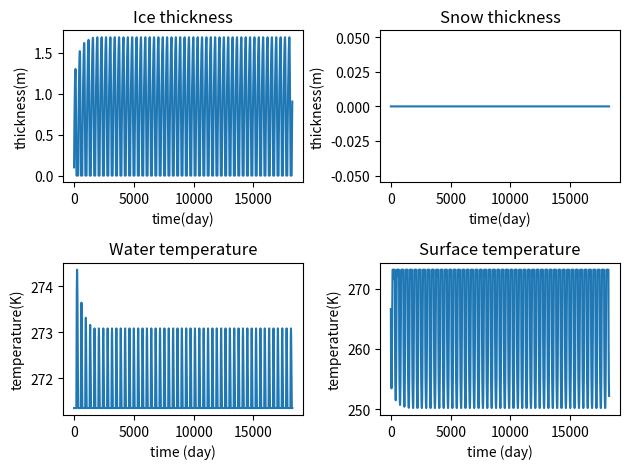

Write the Python code that produced this figure.
# -*- coding: utf-8 -*-
"""
Created on Thu Mar 18 09:51:13 2021

[redacted]
"""


import numpy as np
import matplotlib.pyplot as plt
import math
from scipy import optimize

#Physical constants : 
Lfus= 3.35e5 #Latent  heat  of  fusion  for  water  [J/kg] 
rhoi = 917 #Sea ice density [kg/m3]
ki = 2.2 #Sea ice thermal conductivity [W/m/K]
ks = 0.31 #Snow thermal conductivity [W/m/K]
sec_per_day = 86400 #Seconds in one day [s/day]
epsilon = 0.99 #surface emissivity 
sigma = 5.67e-8 #Stefan-Boltzmann constant
Kelvin = 273.15 #Conversion from Celsius to Kelvin
alb = 0.6 #Surface albedo
alb_w = 0.1 #Albedo of water
h_w = 50 #depth of the mixed layer [m]
rhow = 1025 #water density [kg/m3]
c_w = 4000 #Heat capacity of water [J/(kg K)]


#Bottom boundary condition : 
T_bo = -1.8 + Kelvin #Bottom temperature[K]

#Set of variables for the problem 
years_number = 50 #number of years we're working with
days_number = 365*years_number #number of days
h_i = np.zeros(days_number) #ice thickness
h_i[0] = 0.1 #initial conditions on the ice thickness[m]
Q_w = 5 #Ocean heat flux [W/m2]
h_s = np.zeros(days_number) #Snow thickness [m]
days = np.arange(days_number)
T_su = np.zeros(days_number) #Surface temperature[K]
T_w = np.zeros(days_number)
T_w[0] = T_bo #mixed layer temperature


    
def getQ_sol(day):
    return 314 *math.exp(-(day-164)**2/4608)
def getQ_nsol(day):
    return 118 * math.exp(-0.5 * (day - 206)**2 / (53**2)) + 179

x0 = 200.15
def f(T_su,h,day):
    return (-(h*epsilon*sigma)/ki*T_su**4 - T_su + h/ki*((getQ_sol(day))*(1-alb)+getQ_nsol(day))+T_bo)
 
def df(T_su,h,day):
    return (-(4*h*epsilon*sigma)/ki*T_su**3-1)


def get_root(h,day):
    root = optimize.newton(f,x0,fprime = df, args= (h,day))
    return(root)

#Resolution of the problem : 
for i in np.arange(days_number-1):
    if (h_i[i]>0): #if there is ice
        doy = i%365 + 1 #day of the year
        Q_sol = getQ_sol(doy) #solar heat flux [W/m2]
        Q_nsol = getQ_nsol(doy) #non-solar heat flux [W/m2]
        T_su[i] = get_root(h_i[i],doy) #surface temperature[K]
        keff = ki*ks*(h_i[i]+h_s[i])/(ki*h_s[i]+ks*h_i[i])
        flux_surf = 0 #surface heat flux [W/m2]
        T_w[i+1] = T_bo
        
        #Melting of the ice if the temperature is above 0 degree celsius :
        if(T_su[i]>=273.15):
            T_su[i] = 273.15
            flux_surf = (1-alb)*Q_sol + Q_nsol - epsilon*sigma*T_su[i]**4
            
        Q_c = keff * (T_su[i] - T_w[i])/(h_i[i]+h_s[i]) #sensible heat flux[W/m2]
        dhdt = - (Q_c + Q_w + flux_surf)*sec_per_day/(rhoi*Lfus)
        h_i[i+1] = h_i[i] + dhdt
        
    if (h_i[i]<=0): #if there is no ice
        doy = i%365 + 1
        Q_sol = getQ_sol(doy)
        Q_nsol = getQ_nsol(doy)
        flux_surf = Q_sol*(1 - alb_w) + Q_nsol - epsilon*sigma*Kelvin**4
        T_w[i+1] = T_w[i] + (flux_surf)*sec_per_day/(c_w*rhow*h_w) #Water temperature[K], it changes if there is no ice
        h_i[i] = 0 #we can't have negative ice
        T_su[i] = Kelvin
        #Regrowth of ice if the temperature of the ocean is below the freezing temperature :
        if (T_w[i+1] <= T_bo):
            dhdt = -(flux_surf)*sec_per_day/(Lfus*rhoi)
            h_i[i+1] = h_i[i] + dhdt
            T_w[i+1] = T_bo
        else :
            h_i[i+1] = 0

        
#We calculate the last temperature, because we only do it until days_number-1 before
resolv = np.max(np.roots([-epsilon*sigma,0,0,-ki/h_i[-1],ki*T_bo/h_i[-1] + getQ_sol(365)*(1-alb) + getQ_nsol(365)]))
T_su[-1] = np.minimum(resolv,273.15)

#Plots :
fig, axs = plt.subplots(2,2)
axs[0,0].plot(days,h_i)
axs[0,0].set_title("Ice thickness")
axs[0,0].set_xlabel('time(day)')
axs[0,0].set_ylabel('thickness(m)')
axs[0,1].plot(days,h_s)
axs[0,1].set_title("Snow thickness")
axs[0,1].set_xlabel('time(day)')
axs[0,1].set_ylabel('thickness(m)')
axs[1,0].plot(days,T_w)
axs[1,0].set_title('Water temperature')
axs[1,0].set_xlabel('time (day)')
axs[1,0].set_ylabel('temperature(K)')
axs[1,1].plot(days,T_su)
axs[1,1].set_title('Surface temperature')
axs[1,1].set_xlabel('time (day)')
axs[1,1].set_ylabel('temperature(K)')
fig.tight_layout()
